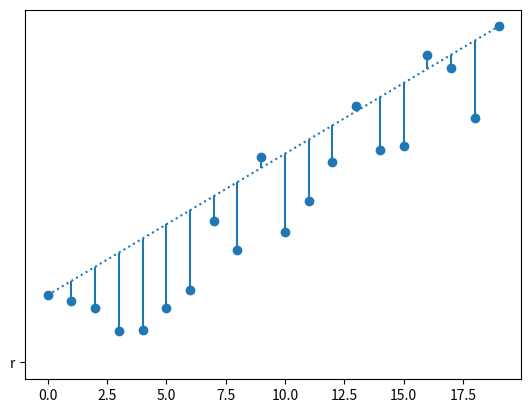

Write Python code to recreate this figure.
import matplotlib.pyplot as plt
import numpy as np
import random
from scipy import interpolate 
var = 20

#x = [random.randrange(1,var,2) for i in range(var)]
#y = [2 + 2*x[i] + random.randrange(1,var,2) for i in range(var)]


x = np.arange(var)
delta = np.random.uniform(-10,10,size=(var,))
y = 4 + x*3 + delta

dic = {}

for i,j in enumerate(x):
    dic[j] = y[i]

#problem: because the numbers are generated randomly, there a multiple x values with different y values.. how should i fix this shit

plt.scatter(x,y)
x = list(set(x))

ynew = [dic[x[0]],dic[x[len(x)-1]]]
xnew = [x[0],x[len(x)-1]]

#x_1,y_1 = plt.plot(xnew,ynew,1)
#x_1_t = x_1.get_xdata()
#x_plot_1,x_plot_2 = dic[x_1_t[0]], dic[x_1_t[1]]
#steigung = (x_plot_2 - x_plot_1)/(x_1_t[1]-x_1_t[0])

steigung = (ynew[0]-ynew[1])/(xnew[0]-xnew[1])

f = []
for i,j in enumerate(x):
    f.append(dic[x[0]] + steigung * x[i])

for j in y:
    if len(y) == len(x):
        break 
    else:
        y.remove(j)

for i,j in enumerate(y):
    if j > f[i]:
        plt.vlines(x[i], f[i], y[i])
    else:
        plt.vlines(x[i], y[i], f[i])


plt.plot(x,f,":","r")
plt.show()

#plt.savefig("figure1")




